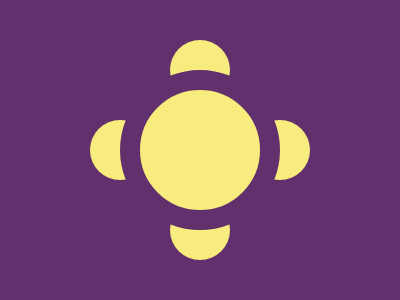

Give the HTML and CSS whose rendering is this image.

<!-- 
  - Link: https://cssbattle.dev/play/eyHiEBFn09QItfM8hCXm
  - Attempt: #1
    • Score: 605.92 (100% match)
    • Characters: 442 characters
-->


<p ct><p bg>
<style>
  body {
    background: #62306D;
  }
  *>* {
    position: fixed;
    background: #F7EC7D;
  }
  p[ct] {
    width: 120;
    height: 120;
    border-radius: 50%;
    left: 120;
    top: 54;
    border: 20px solid #62306D;
  }
  p[bg] {
    width: 60;
    height: 60;
    border-radius: 50%;
    z-index: -1;
    left: 170;
    top: 24;
    box-shadow: 80px 80px #F7EC7D, -80px 80px #F7EC7D, 0 160px #F7EC7D;
  }
</style>